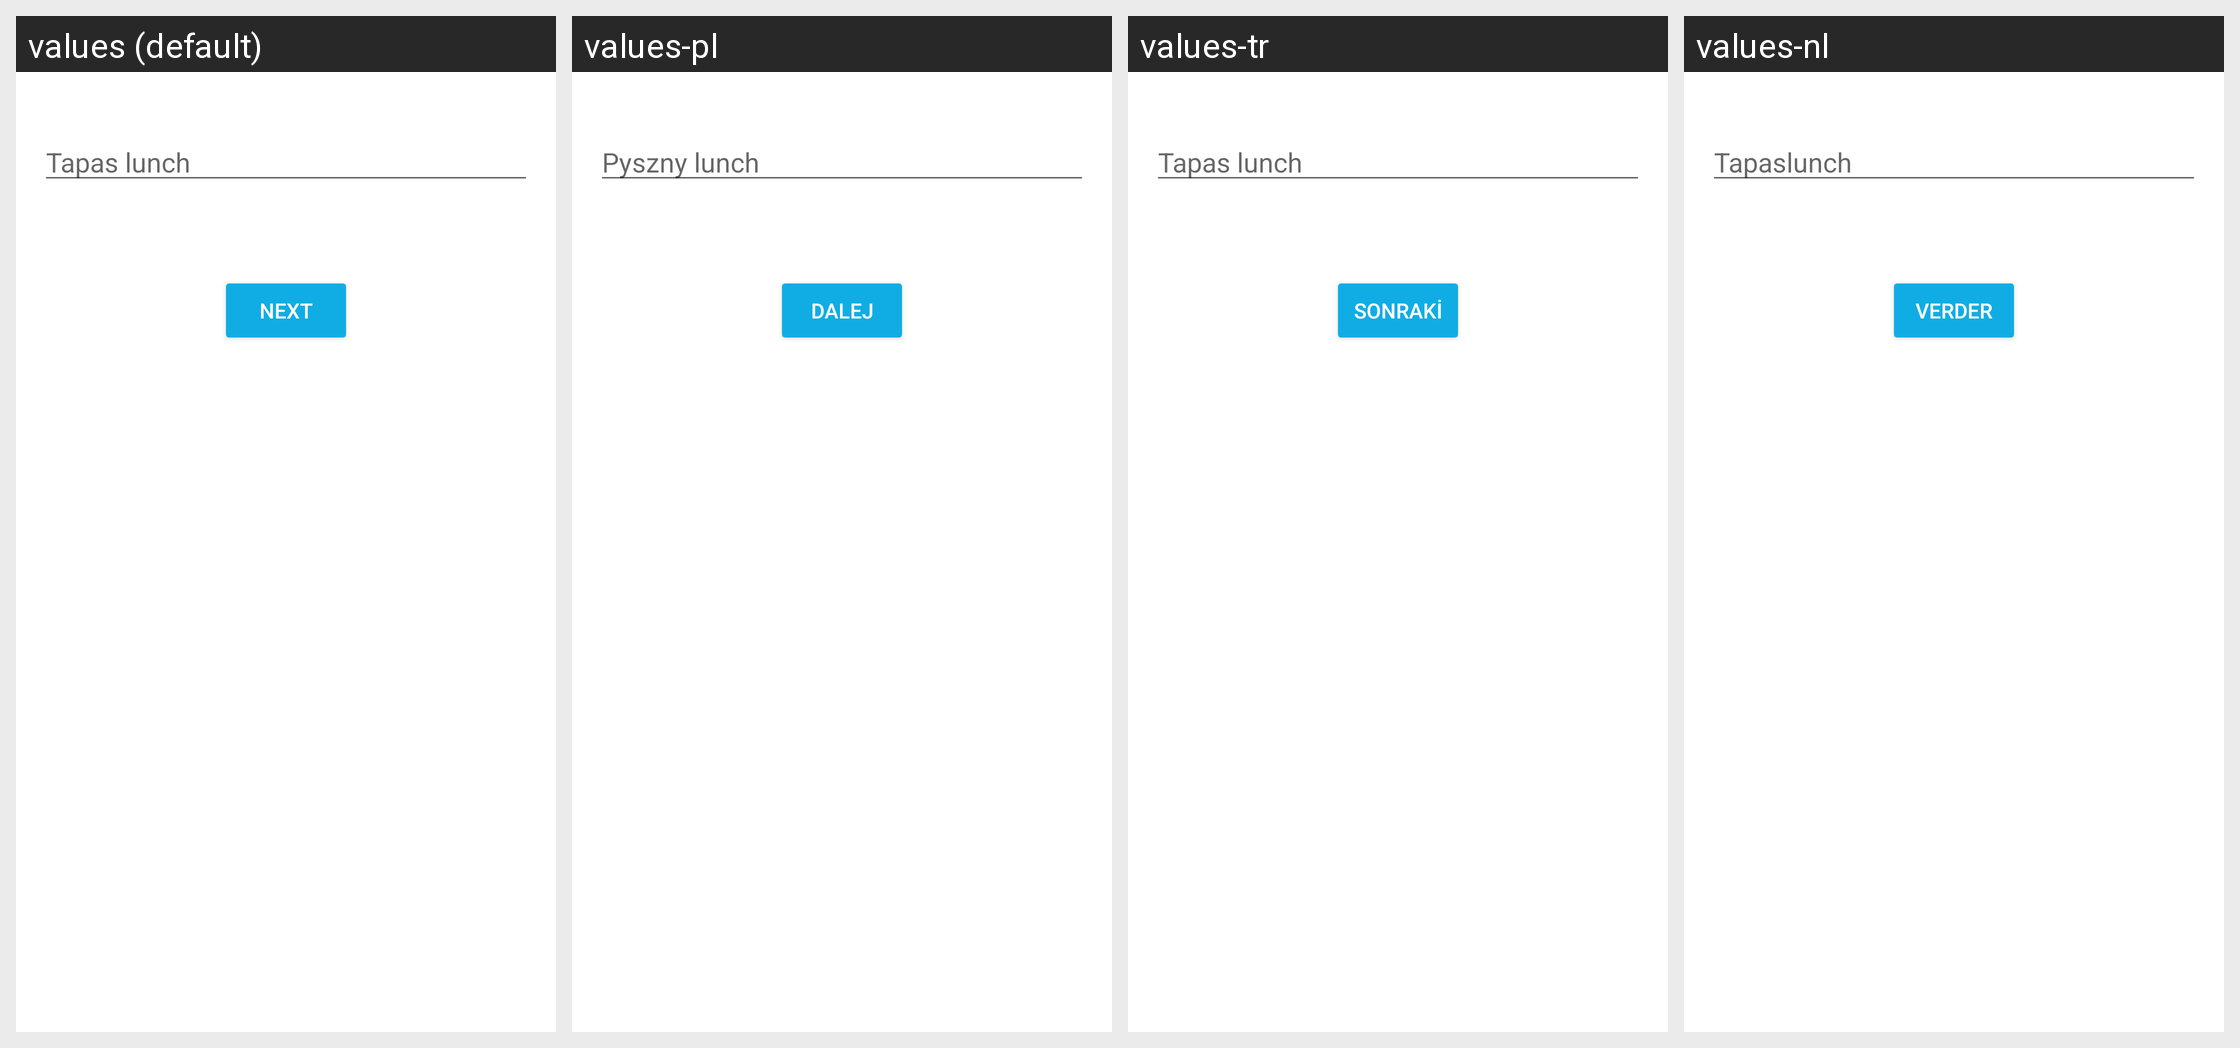

The same Android screen rendered under several of its app's locales, left to right. List the strings drawn on it with the default value and each locale's translation.
Android screen res/layout/fragment_contact_payment_request.xml rendered under 4 locales, left to right: values (default), values-pl, values-tr, values-nl. Device: Nexus 5 (rendered at 1080×1920; each locale shown at half size, 540×960, under a caption strip naming it); theme AppTheme.
Other locales in the repository, not shown: values-cs, values-de, values-es, values-fr, values-id, values-it, values-ja, values-ko, values-pt-rBR, values-ru, values-th, values-uk, values-vi, values-zh-rCN.
Strings drawn on this screen, with the default value and each locale's value (text and hints the layout hard-codes, and strings that could not be matched under every locale, appear in the picture but are not listed):

contacts_payment_request_send_hint
  values: Tapas lunch
  values-pl: Pyszny lunch
  values-tr: Tapas lunch
  values-nl: Tapaslunch

next
  values: Next
  values-pl: Dalej
  values-tr: Sonraki
  values-nl: Verder
